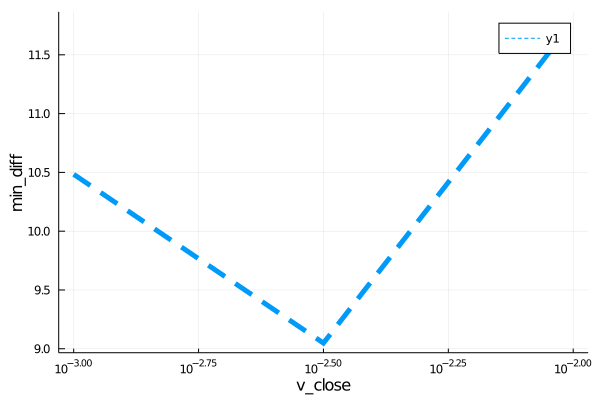

The file beside this chart, header and first rows:
para, error
0.001, 10.48
0.003162, 9.048
0.01, 11.78
